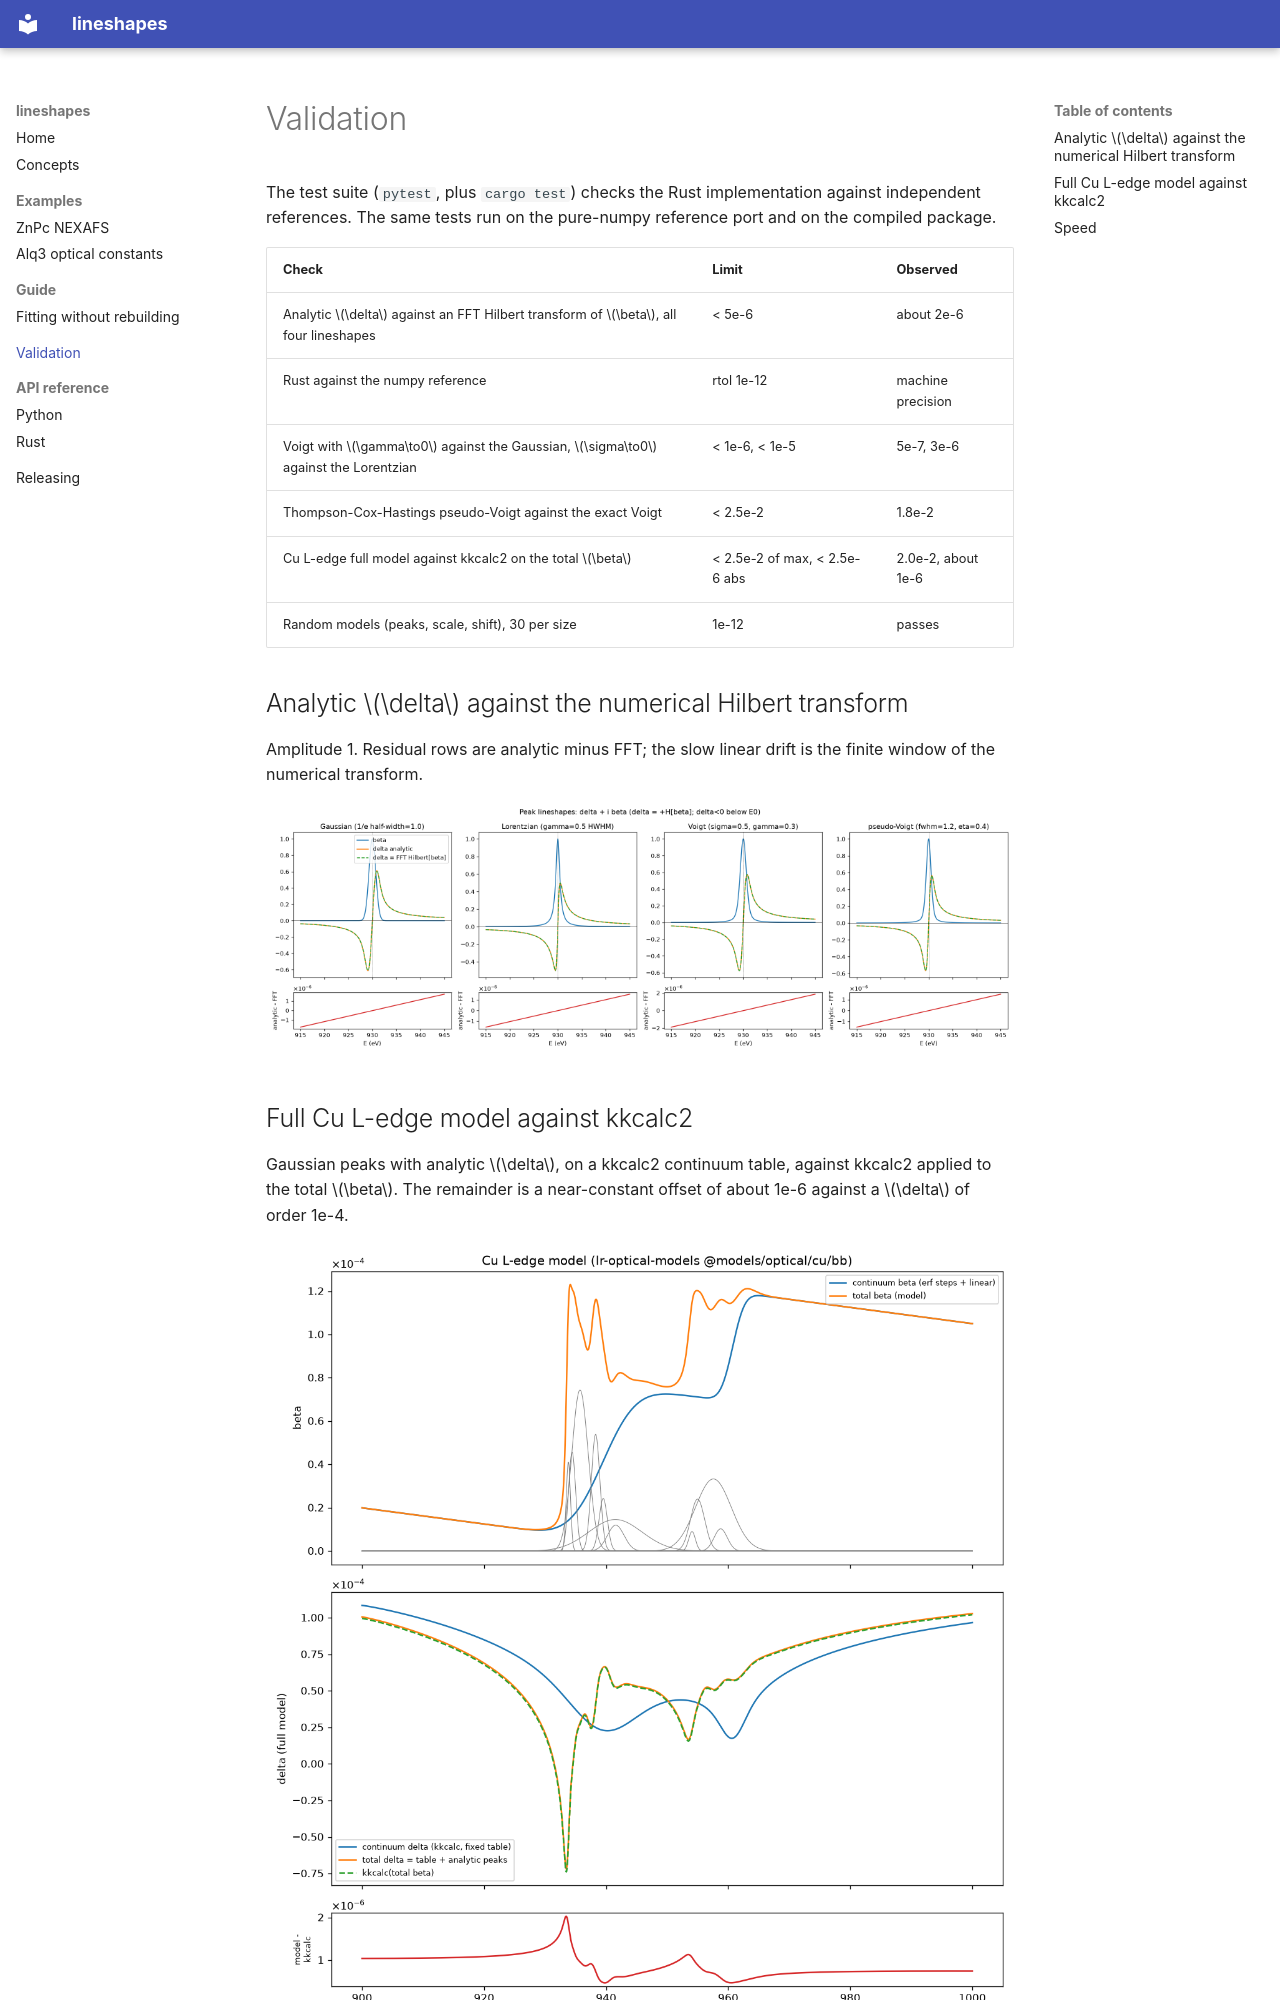

repository: ALS-RSOXS/lineshapes · page: validation/index.html · generator: mkdocs

# Validation

The test suite (`pytest`, plus `cargo test`) checks the Rust implementation against independent references.
The same tests run on the pure-numpy reference port and on the compiled package.

| Check | Limit | Observed |
|---|---|---|
| Analytic $\delta$ against an FFT Hilbert transform of $\beta$, all four lineshapes | < 5e-6 | about 2e-6 |
| Rust against the numpy reference | rtol 1e-12 | machine precision |
| Voigt with $\gamma\to0$ against the Gaussian, $\sigma\to0$ against the Lorentzian | < 1e-6, < 1e-5 | 5e-7, 3e-6 |
| Thompson-Cox-Hastings pseudo-Voigt against the exact Voigt | < 2.5e-2 | 1.8e-2 |
| Cu L-edge full model against kkcalc2 on the total $\beta$ | < 2.5e-2 of max, < 2.5e-6 abs | 2.0e-2, about 1e-6 |
| Random models (peaks, scale, shift), 30 per size | 1e-12 | passes |

## Analytic $\delta$ against the numerical Hilbert transform

Amplitude 1. Residual rows are analytic minus FFT; the slow linear drift is the finite window of the numerical transform.

![Analytic delta against the FFT Hilbert transform for each lineshape](assets/validation-hilbert.png)

## Full Cu L-edge model against kkcalc2

Gaussian peaks with analytic $\delta$, on a kkcalc2 continuum table, against kkcalc2 applied to the total
$\beta$. The remainder is a near-constant offset of about 1e-6 against a $\delta$ of order 1e-4.

![Cu L-edge model against kkcalc2 with residual](assets/validation-cu-kkcalc.png)

The kkcalc2 version is pinned to one commit for the tests. Its output scales with the `density`
argument, so tests use `density=1.0` (see [Concepts](concepts.md#the-continuum)).
